Dataset: patch_dataset (GitHub, anurag3401/High_Resolution_Histopathology_AI). Classes: benign, malignant.

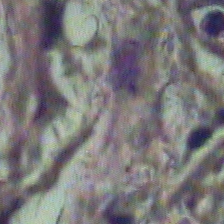
Label: benign

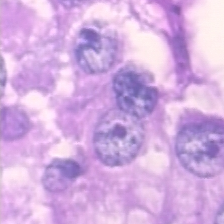
Label: malignant

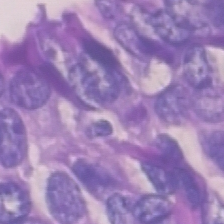
Label: malignant

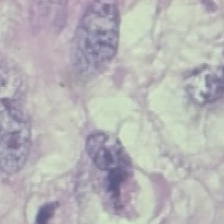
Label: benign

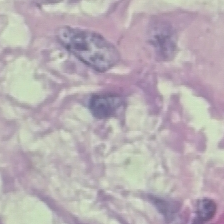
Label: benign

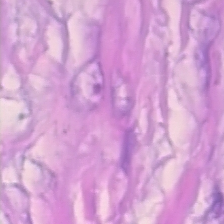
Label: malignant
